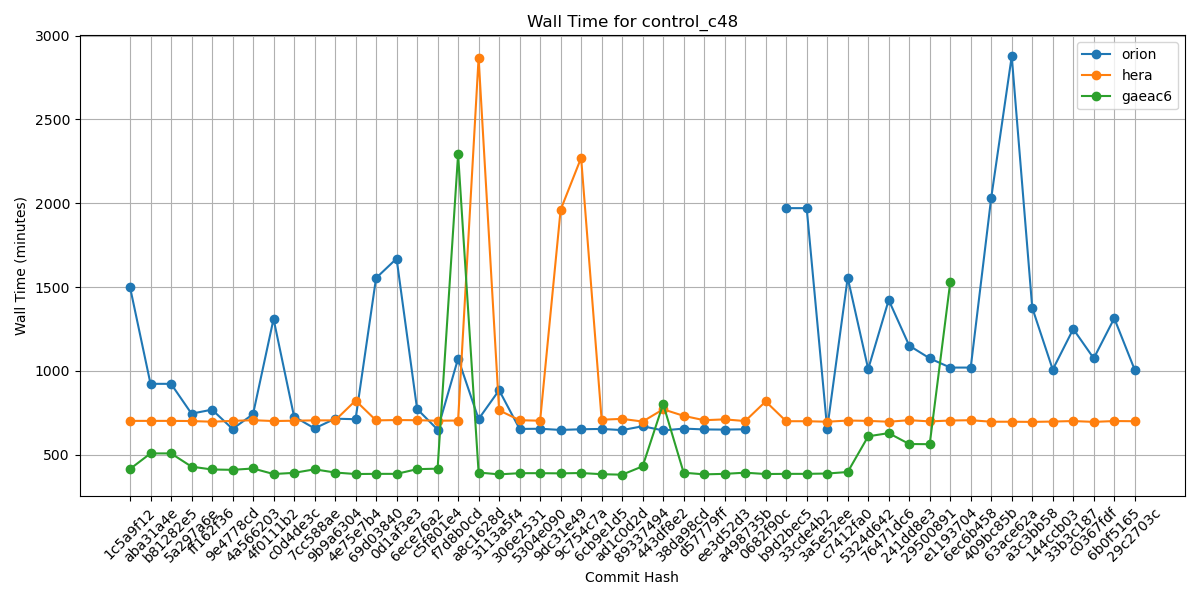

The data file committed next to this chart (first rows):
Hash, orion, hera, gaeac6
1c5a9f12, 1500, 702, 415
aba31a4e, 923, 702, 508
b81282e5, 923, 702, 508
5a297a6e, 745, 701, 429
ff162f36, 769, 697, 412
9e4778cd, 654, 702, 410
4a566203, 742, 706, 418
4f0111b2, 1310, 701, 385
c0d4de3c, 728, 703, 392
7cc588ae, 657, 705, 413
9b9a6304, 715, 705, 394
4e75e7b4, 712, 823, 385
69d03840, 1554, 705, 386
0d1af3e3, 1670, 707, 386
6ece76a2, 773, 706, 414
c5f801e4, 650, 703, 417
f7d8b0cd, 1074, 704, 2293
a8c1628d, 713, 2868, 394
3113a5f4, 885, 765, 383
306e2531, 654, 706, 390
5304e090, 655, 703, 390
9dc31e49, 648, 1961, 389
9c754c7a, 652, 2271, 391
6cb9e1d5, 654, 709, 384
ad1c0d2d, 647, 714, 381
89337494, 670, 698, 431
443df8e2, 645, 771, 803
38da98cd, 656, 732, 393
d57779ff, 651, 706, 383
ee3d52d3, 650, 711, 386
a498735b, 652, 701, 393
0682f90c, , 818, 385
b9d2bec5, 1971, 700, 386
33cde4b2, 1971, 700, 386
3a5e52ee, 655, 697, 388
c7412fa0, 1556, 704, 397
5324d642, 1011, 702, 610
76471dc6, 1423, 697, 629
241dd8e3, 1151, 706, 564
29500891, 1075, 699, 563
e1193704, 1020, 704, 1528
6ec6b458, 1020, 706, 
409bc85b, 2033, 697, 
63ace62a, 2877, 697, 
a3c3bb58, 1377, 696, 
144ccb03, 1008, 698, 
33b3c187, 1250, 701, 
c0367fdf, 1075, 696, 
6b0f5165, 1314, 701, 
29c2703c, 1006, 700, 
